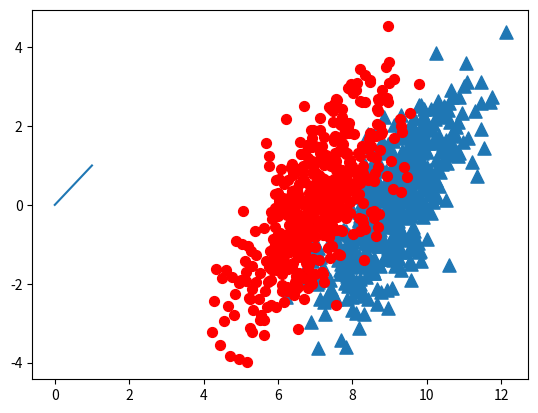

Source code (Python):
'''
Created on Oct 6, 2010

@author: Peter
'''
from numpy import *
import matplotlib
import matplotlib.pyplot as plt

n = 1000 #number of points to create
xcord0 = []
ycord0 = []
xcord1 = []
ycord1 = []
markers =[]
colors =[]
fw = open('testSet.txt','w')
for i in range(n):
    [r0,r1] = random.standard_normal(2)
    myClass = random.uniform(0, 1)
    if (myClass <= 0.5):
        fFlyer = r0 + 9.0
        tats = 1.0*r1 + fFlyer - 9.0
        xcord0.append(fFlyer)
        ycord0.append(tats)
    else:
        fFlyer = r0 + 7.0
        tats = r1+fFlyer - 7.0
        xcord1.append(fFlyer)
        ycord1.append(tats)
    #fw.write("%f\t%f\t%d\n" % (fFlyer, tats, classLabel))

fw.close()
fig = plt.figure()
ax = fig.add_subplot(111)
#ax.scatter(xcord,ycord, c=colors, s=markers)
ax.scatter(xcord0,ycord0, marker='^', s=90)
ax.scatter(xcord1,ycord1, marker='o', s=50, c='red')
plt.plot([0,1], label='going up')
plt.show()
